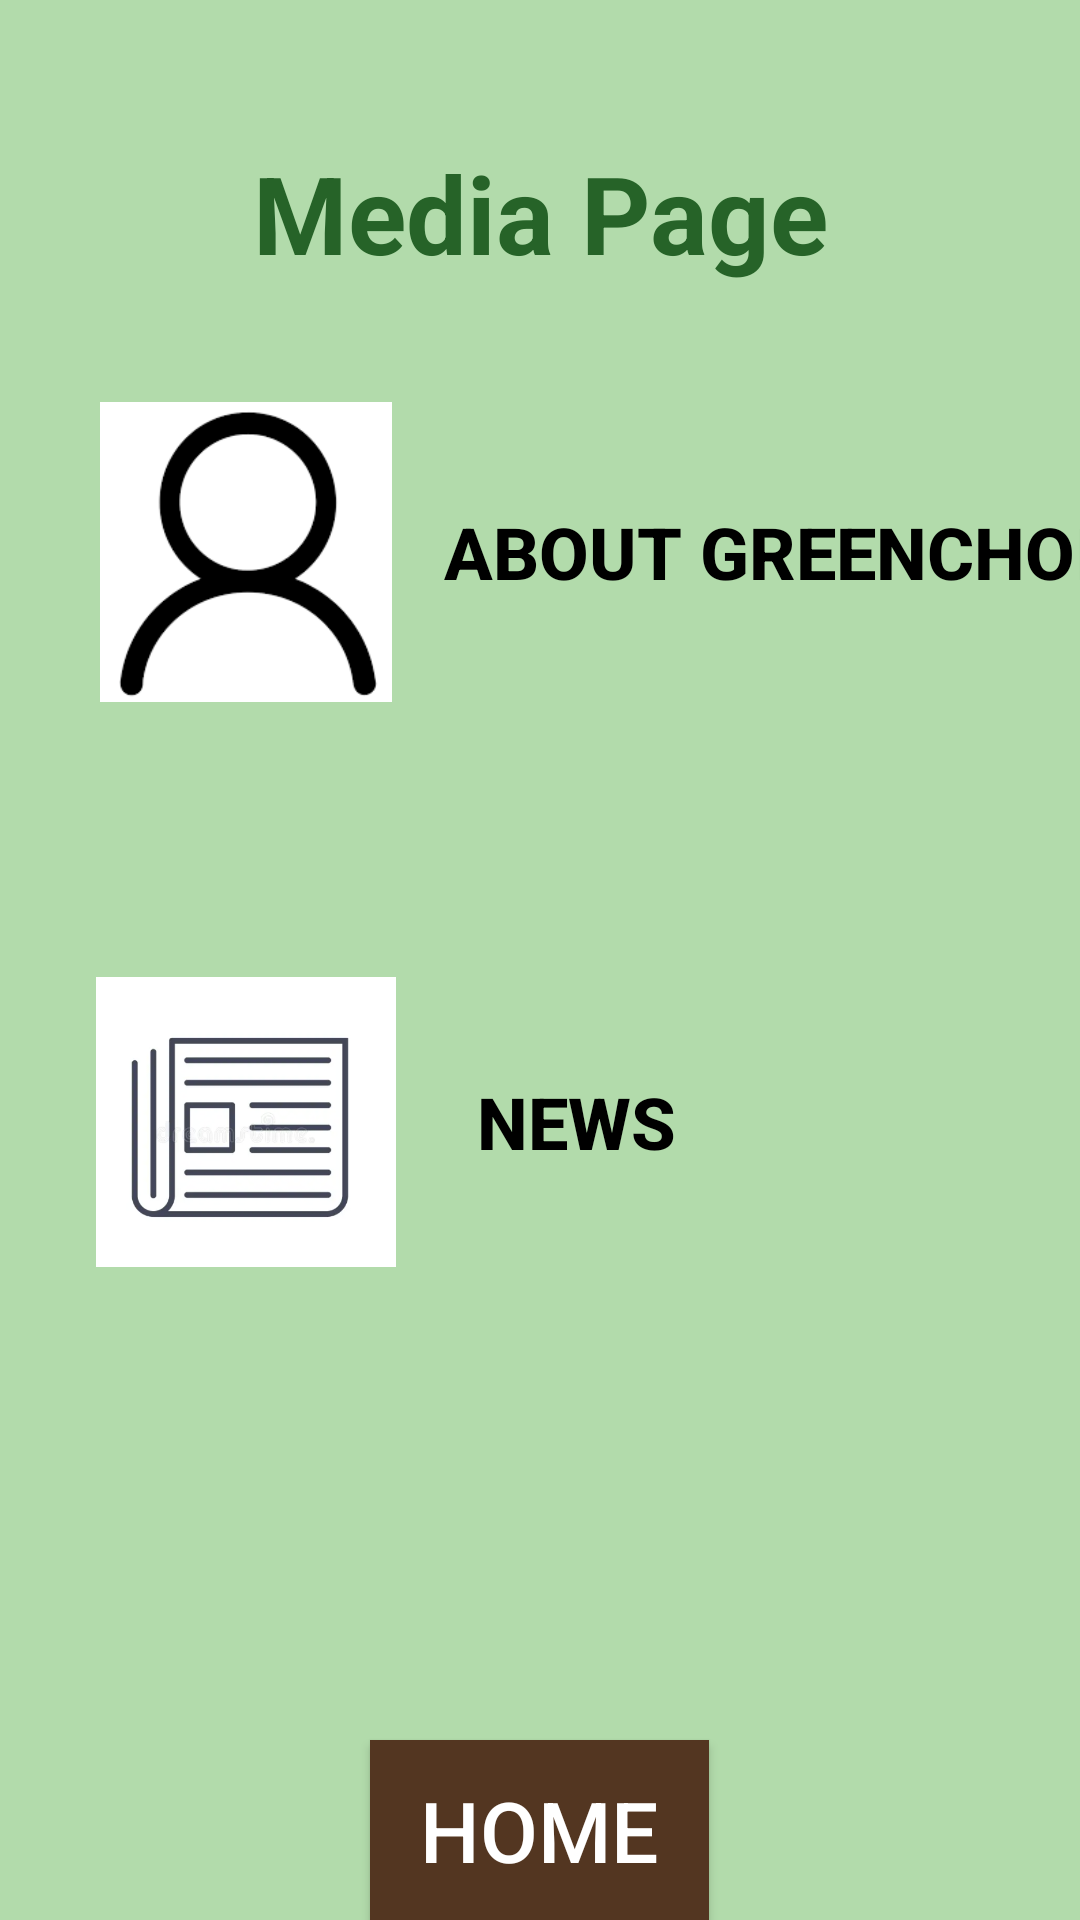

Produce the Android XML layout that renders to this screen, including the resource entries it uses.
<!-- AndroidManifest.xml: application theme Theme.AppCompat.NoActionBar -->
<!-- res/layout/activity_media_page.xml -->
<?xml version="1.0" encoding="utf-8"?>
<RelativeLayout
    xmlns:android="http://schemas.android.com/apk/res/android"
    android:layout_width="match_parent"
    android:layout_height="match_parent"
    android:background="#B2DBAB">

    <Button
        android:id="@+id/backbutton1"
        android:layout_width="113dp"
        android:layout_height="61dp"
        android:layout_centerHorizontal="true"
        android:layout_gravity="center"
        android:layout_marginTop="580dp"
        android:background="#533621"
        android:onClick="goToActivity2"
        android:text="Home"
        android:textSize="28sp" />

    <TextView
        android:id="@+id/mediaPageTitle"
        android:layout_width="match_parent"
        android:layout_height="86dp"
        android:layout_marginTop="28dp"
        android:gravity="center"
        android:text="Media Page"
        android:textColor="#266328"
        android:textSize="36sp"
        android:textStyle="bold" />

    
    <LinearLayout
        android:id="@+id/aboutMeSection"
        android:layout_width="match_parent"
        android:layout_height="wrap_content"
        android:layout_below="@id/mediaPageTitle"
        android:layout_marginStart="32dp"
        android:layout_marginTop="20dp"
        android:orientation="horizontal"
        android:gravity="center_vertical">

        <ImageView
            android:layout_width="100dp"
            android:layout_height="100dp"
            android:contentDescription="About Me Icon"
            android:scaleType="fitCenter"
            android:src="@drawable/about_me" />

        <Button
            android:id="@+id/aboutMeButton"
            android:layout_width="261dp"
            android:layout_height="100dp"
            android:layout_marginStart="16dp"
            android:background="@android:color/transparent"
            android:text="About GreenChoice"
            android:textAlignment="textStart"
            android:textColor="@color/black"
            android:textSize="24sp"
            android:textStyle="bold" />
    </LinearLayout>

    
    <LinearLayout
        android:id="@+id/newsSection"
        android:layout_width="match_parent"
        android:layout_height="wrap_content"
        android:layout_below="@id/videosSection"
        android:layout_marginStart="32dp"
        android:layout_marginTop="50dp"
        android:gravity="center_vertical"
        android:orientation="horizontal">

        <ImageView
            android:layout_width="100dp"
            android:layout_height="100dp"
            android:contentDescription="News Icon"
            android:scaleType="fitCenter"
            android:src="@drawable/news_article" />

        <Button
            android:id="@+id/newsButton"
            android:layout_width="wrap_content"
            android:layout_height="wrap_content"
            android:layout_marginStart="16dp"
            android:background="@android:color/transparent"
            android:text="News"
            android:textColor="@color/black"
            android:textSize="24sp"
            android:textStyle="bold" />
    </LinearLayout>

    <LinearLayout
        android:id="@+id/videosSection"
        android:layout_width="match_parent"
        android:layout_height="wrap_content"
        android:layout_below="@id/aboutMeSection"
        android:layout_marginStart="32dp"
        android:layout_marginTop="40dp"
        android:orientation="horizontal"
        android:gravity="center_vertical"/>

</RelativeLayout>
<!-- resources referenced by this layout -->
<resources>
  <color name="black">#FF000000</color>
  <!-- drawable about_me: png bitmap (drawable, 70021 bytes) -->
  <!-- drawable news_article: png bitmap (drawable, 83109 bytes) -->
</resources>
